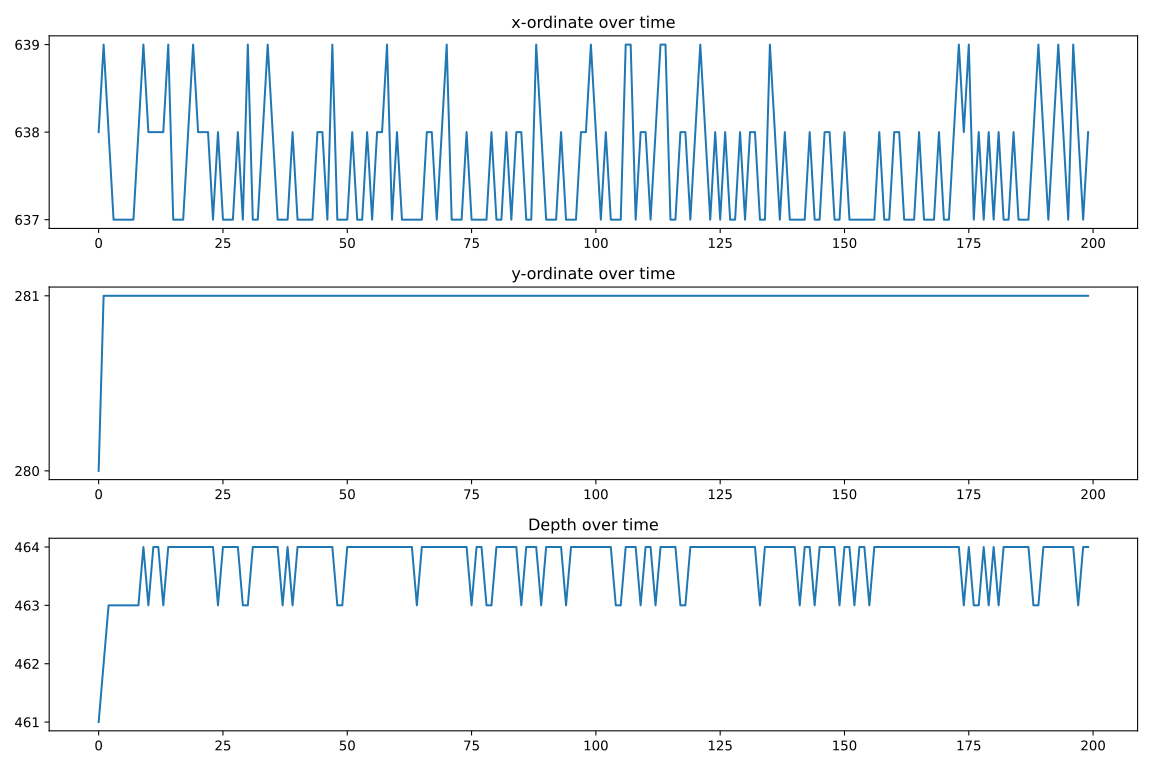

The table this chart was drawn from, first rows:
x, y, depth
638, 280, 461
639, 281, 462
638, 281, 463
637, 281, 463
637, 281, 463
637, 281, 463
637, 281, 463
637, 281, 463
638, 281, 463
639, 281, 464
638, 281, 463
638, 281, 464
638, 281, 464
638, 281, 463
639, 281, 464
637, 281, 464
637, 281, 464
637, 281, 464
638, 281, 464
639, 281, 464
638, 281, 464
638, 281, 464
638, 281, 464
637, 281, 464
638, 281, 463
637, 281, 464
637, 281, 464
637, 281, 464
638, 281, 464
637, 281, 463
639, 281, 463
637, 281, 464
637, 281, 464
638, 281, 464
639, 281, 464
638, 281, 464
637, 281, 464
637, 281, 463
637, 281, 464
638, 281, 463
637, 281, 464
637, 281, 464
637, 281, 464
637, 281, 464
638, 281, 464
638, 281, 464
637, 281, 464
639, 281, 464
637, 281, 463
637, 281, 463
637, 281, 464
638, 281, 464
637, 281, 464
637, 281, 464
638, 281, 464
637, 281, 464
638, 281, 464
638, 281, 464
639, 281, 464
637, 281, 464
... 140 more rows
